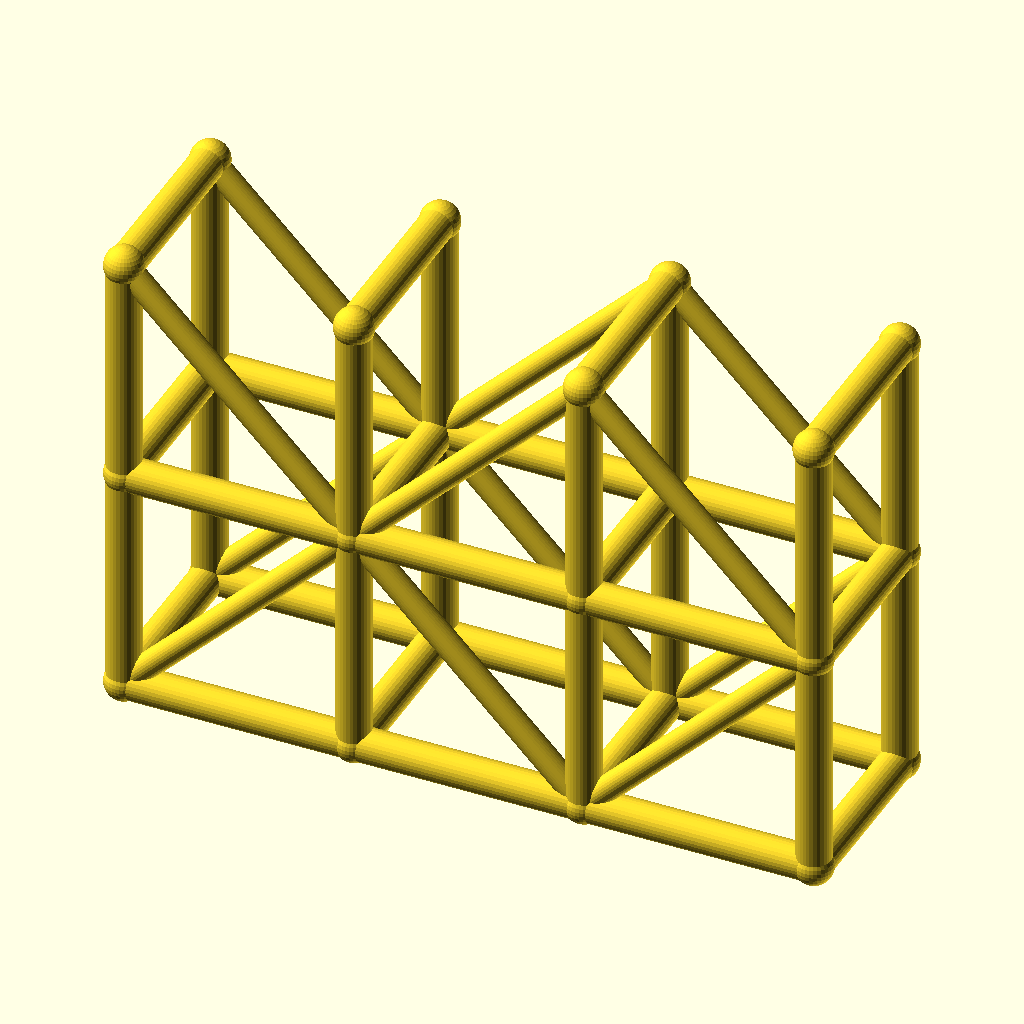
Cell 1 — every parameter at its default value.
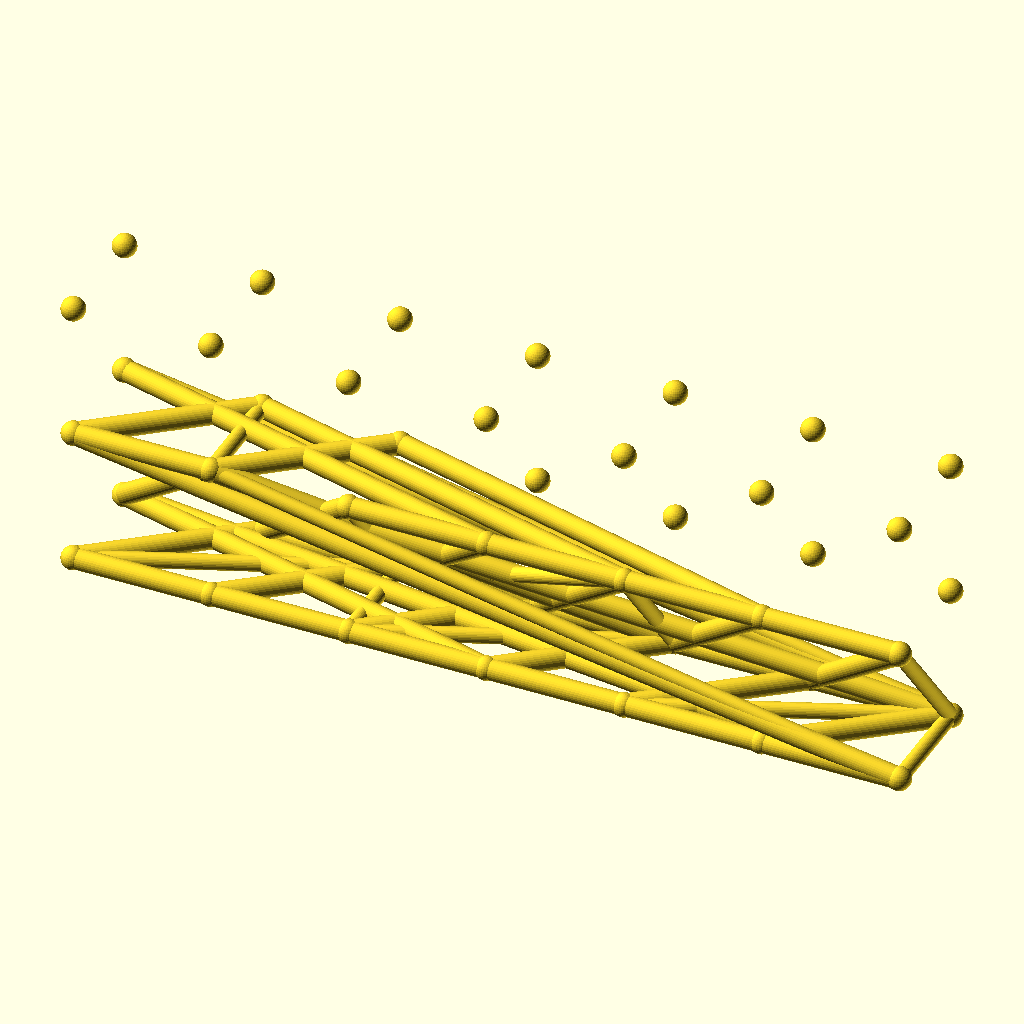
Cell 2: the same model with spans = 6.
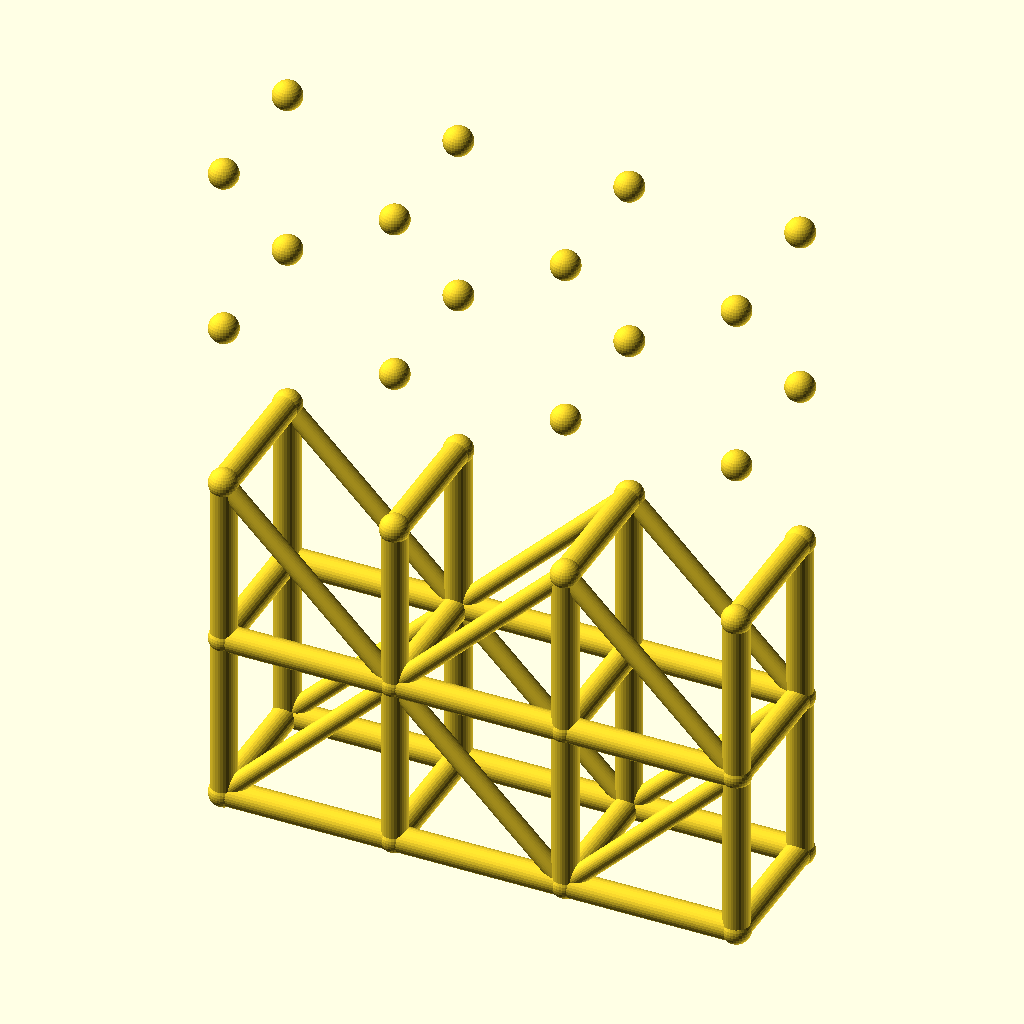
Cell 3 — levels set to 4, the other parameters unchanged.
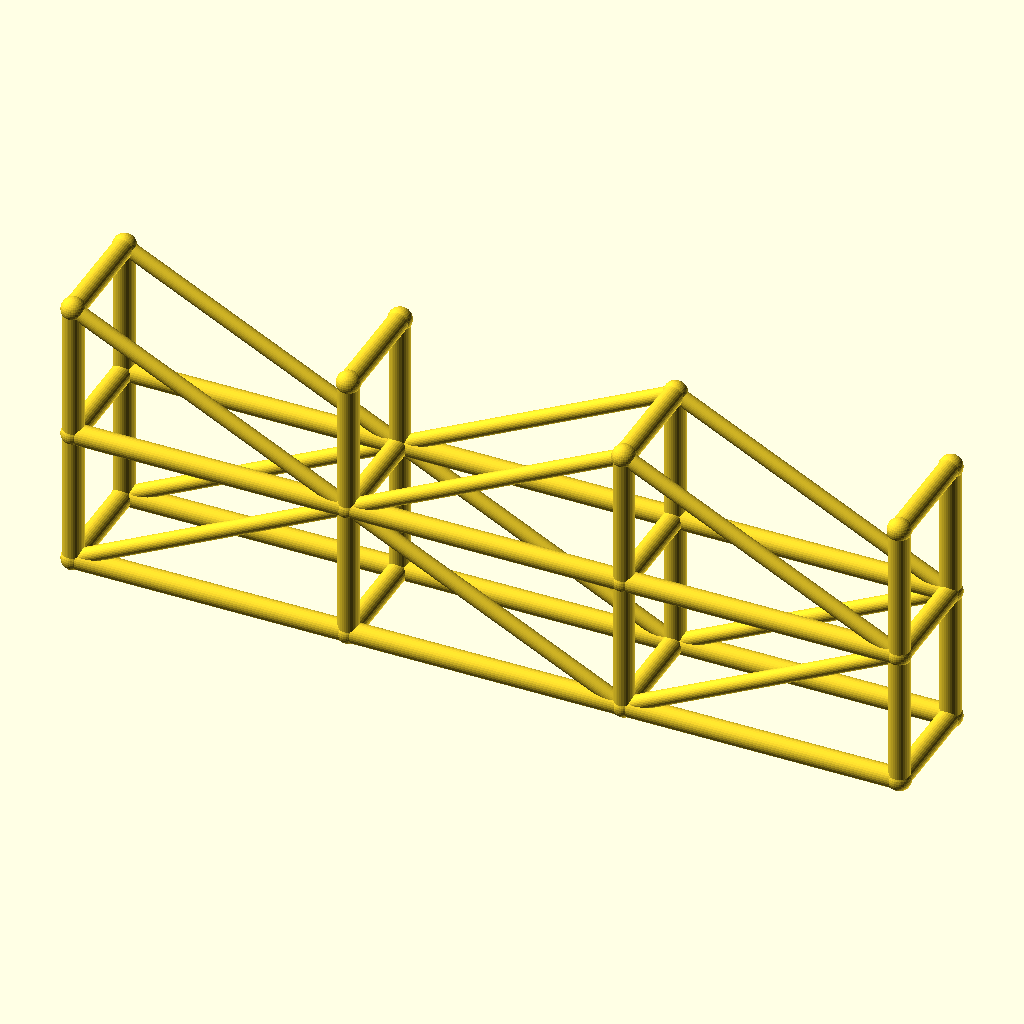
Cell 4 — bay_l set to 80, the other parameters unchanged.
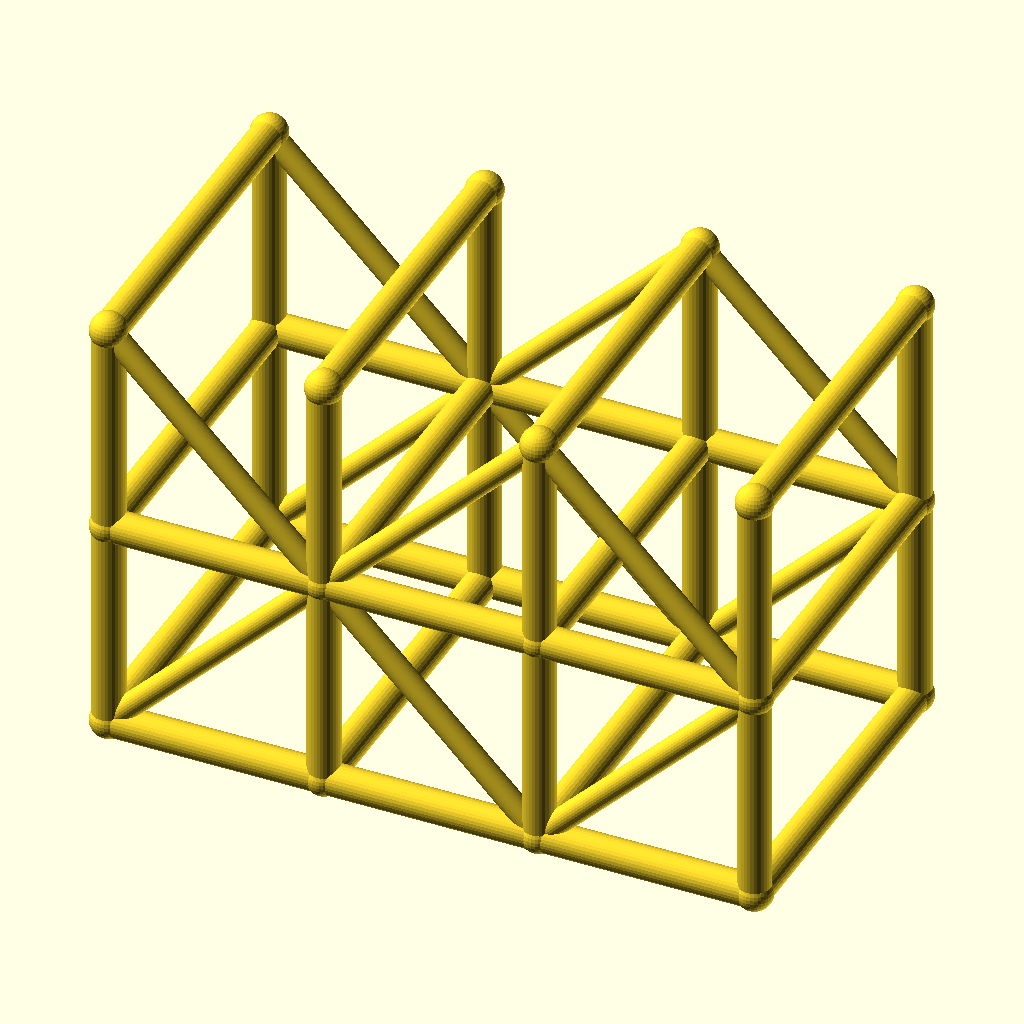
Cell 5: tower_w = 64 (everything else at default).
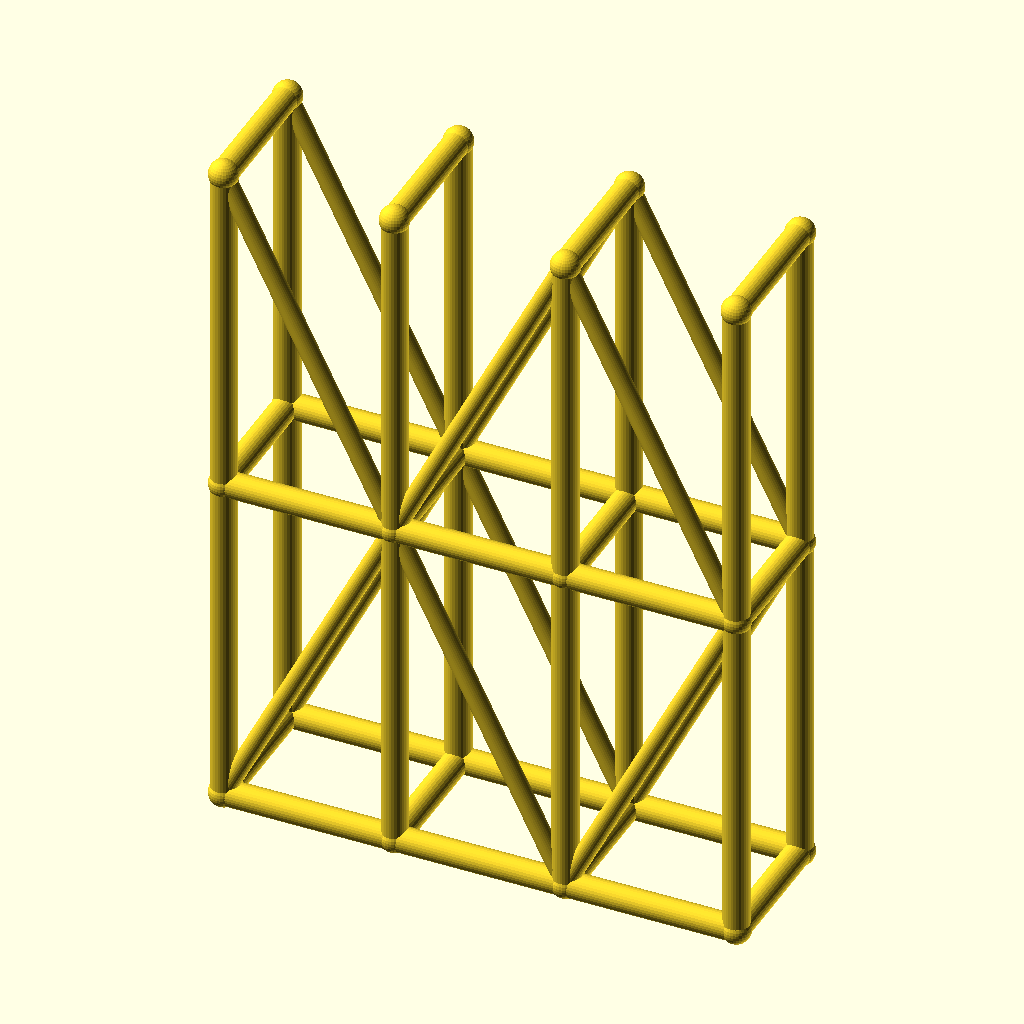
Cell 6: lift_h = 80 (everything else at default).
All cells are drawn from the same view direction (rotation 55°, 0°, 25°, orthographic, colour scheme Cornfield), but the view is re-fitted for each cell, so position and scale can differ between cells as well as the parameter.
The OpenSCAD source (optional_data/data/wire3/scaffold/scene_0065.scad):
$fn = 32;

// ----------------------------------------------------------------------
// Scaffold tower: 3 spans x 2 lifts
// ----------------------------------------------------------------------

// --- parameters (mm) ---
spans = 3;                // spans along X
levels = 2;               // lift levels
bay_l = 40;               // span length, X
tower_w = 32;             // tower width, Y
lift_h = 40;              // lift height, Z
post_r = 3;               // post and ledger radius
brace_r = 2.2;            // diagonal brace radius
joint_r = 3.4;            // joint ball radius

bbox_x = spans * bay_l + 2 * joint_r;  // overall X, joints included
bbox_y = tower_w + 2 * joint_r;  // overall Y, joints included
bbox_z = levels * lift_h + 2 * joint_r;  // overall Z, joints included
post_d = 2 * post_r;  // post stock diameter
brace_d = 2 * brace_r;  // brace stock diameter
tower_l = spans * bay_l;  // tower footprint length
tower_h = levels * lift_h;  // tower height
nodes = [for (lvl = [0 : levels], side = [0, 1], st = [0 : spans]) [st * bay_l, side * tower_w, lvl * lift_h]];

module member(a, b, r) {
  /* round stock from joint a to joint b, ends buried in the joint balls */
  d = b - a;
  length = norm(d);
  translate(a) rotate([0, acos(d[2] / length), atan2(d[1], d[0])])
    cylinder(h = length, r = r);
}

module joint(p, r) {
  /* ball at the joint centre, fatter than every member meeting there */
  translate(p) sphere(r = r);
}

/* members - each call is one graph edge */
member(nodes[0], nodes[8], post_r);
member(nodes[1], nodes[9], post_r);
member(nodes[2], nodes[10], post_r);
member(nodes[3], nodes[11], post_r);
member(nodes[0], nodes[1], post_r);
member(nodes[1], nodes[2], post_r);
member(nodes[2], nodes[3], post_r);
member(nodes[4], nodes[12], post_r);
member(nodes[5], nodes[13], post_r);
member(nodes[6], nodes[14], post_r);
member(nodes[7], nodes[15], post_r);
member(nodes[4], nodes[5], post_r);
member(nodes[5], nodes[6], post_r);
member(nodes[6], nodes[7], post_r);
member(nodes[8], nodes[16], post_r);
member(nodes[9], nodes[17], post_r);
member(nodes[10], nodes[18], post_r);
member(nodes[11], nodes[19], post_r);
member(nodes[8], nodes[9], post_r);
member(nodes[9], nodes[10], post_r);
member(nodes[10], nodes[11], post_r);
member(nodes[12], nodes[20], post_r);
member(nodes[13], nodes[21], post_r);
member(nodes[14], nodes[22], post_r);
member(nodes[15], nodes[23], post_r);
member(nodes[12], nodes[13], post_r);
member(nodes[13], nodes[14], post_r);
member(nodes[14], nodes[15], post_r);
member(nodes[0], nodes[4], post_r);
member(nodes[1], nodes[5], post_r);
member(nodes[2], nodes[6], post_r);
member(nodes[3], nodes[7], post_r);
member(nodes[8], nodes[12], post_r);
member(nodes[9], nodes[13], post_r);
member(nodes[10], nodes[14], post_r);
member(nodes[11], nodes[15], post_r);
member(nodes[16], nodes[20], post_r);
member(nodes[17], nodes[21], post_r);
member(nodes[18], nodes[22], post_r);
member(nodes[19], nodes[23], post_r);
member(nodes[0], nodes[9], brace_r);
member(nodes[9], nodes[2], brace_r);
member(nodes[2], nodes[11], brace_r);
member(nodes[4], nodes[13], brace_r);
member(nodes[13], nodes[6], brace_r);
member(nodes[6], nodes[15], brace_r);
member(nodes[16], nodes[9], brace_r);
member(nodes[9], nodes[18], brace_r);
member(nodes[18], nodes[11], brace_r);
member(nodes[20], nodes[13], brace_r);
member(nodes[13], nodes[22], brace_r);
member(nodes[22], nodes[15], brace_r);

/* joint balls */
for (p = nodes) joint(p, joint_r);
Customizer parameters (derived from the source; name, type, default, range or options):
spans: number, default 3
levels: number, default 2
bay_l: number, default 40
tower_w: number, default 32
lift_h: number, default 40
post_r: number, default 3
brace_r: number, default 2.2
joint_r: number, default 3.4
